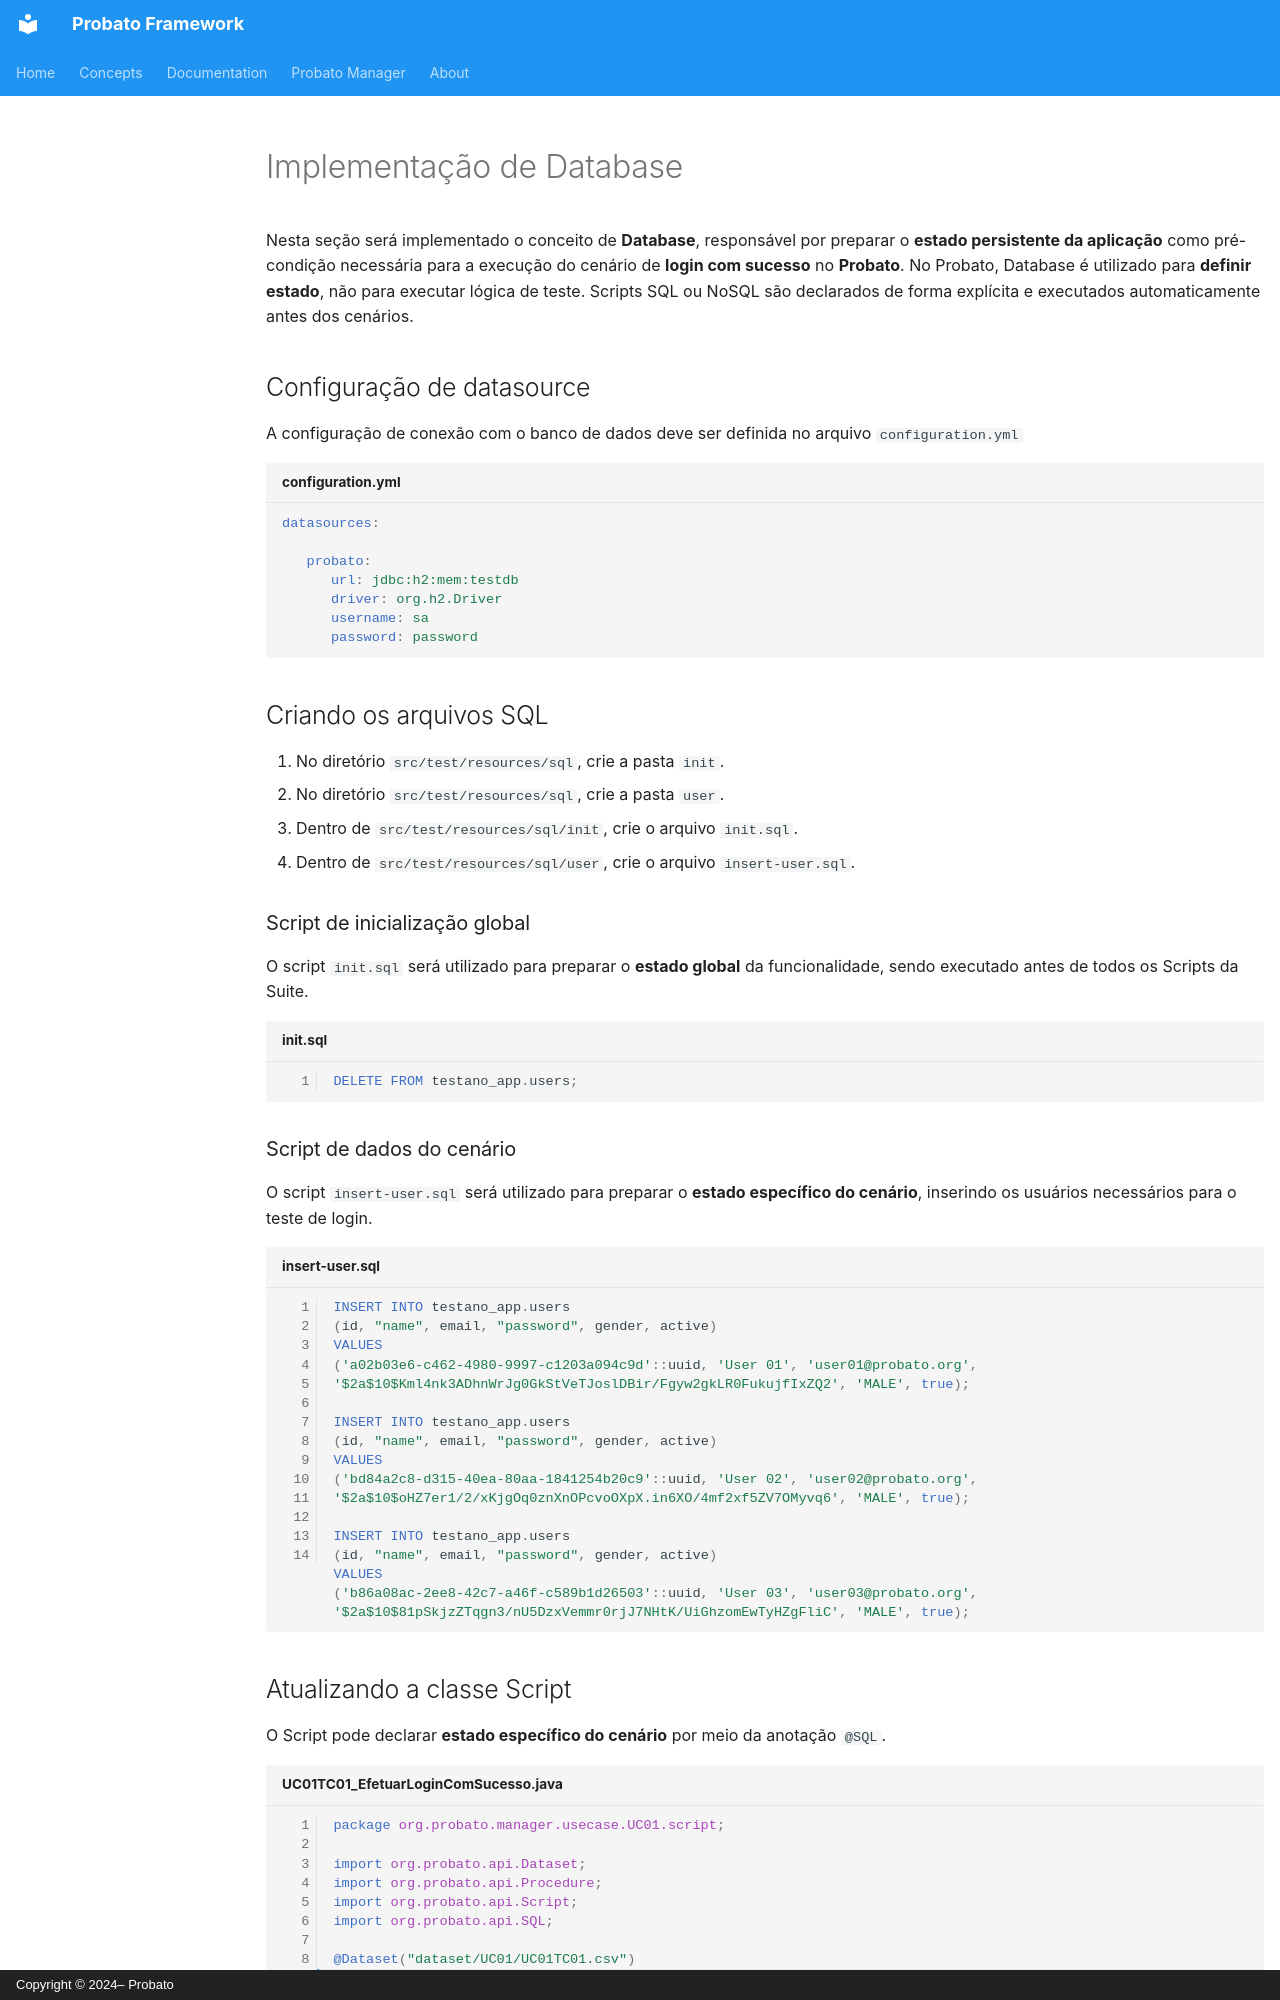

repository: probato-team/probato-documentation · page: documentation/database-implementation.pt-BR/index.html · generator: mkdocs · copyright: Copyright © 2024– Probato

# Implementação de Database

Nesta seção será implementado o conceito de **Database**, responsável por preparar o **estado persistente da aplicação** como pré-condição necessária para a execução do cenário de **login com sucesso** no **Probato**. No Probato, Database é utilizado para **definir estado**, não para executar lógica de teste. Scripts SQL ou NoSQL são declarados de forma explícita e executados automaticamente antes dos cenários.

## Configuração de datasource

A configuração de conexão com o banco de dados deve ser definida no arquivo `configuration.yml`

```yaml title="configuration.yml"

datasources:

   probato:
      url: jdbc:h2:mem:testdb
      driver: org.h2.Driver
      username: sa
      password: password

```

## Criando os arquivos SQL

1. No diretório `src/test/resources/sql`, crie a pasta `init`.
2. No diretório `src/test/resources/sql`, crie a pasta `user`.
3. Dentro de `src/test/resources/sql/init`, crie o arquivo `init.sql`.
4. Dentro de `src/test/resources/sql/user`, crie o arquivo `insert-user.sql`.

### Script de inicialização global

O script `init.sql` será utilizado para preparar o **estado global** da funcionalidade, sendo executado antes de todos os Scripts da Suite.

```sql title="init.sql" linenums="1"
DELETE FROM testano_app.users;
```

### Script de dados do cenário

O script `insert-user.sql` será utilizado para preparar o **estado específico do cenário**, inserindo os usuários necessários para o teste de login.

```sql title="insert-user.sql" linenums="1"
INSERT INTO testano_app.users
(id, "name", email, "password", gender, active)
VALUES
('a02b03e6-c462-4980-9997-c1203a094c9d'::uuid, 'User 01', 'user01@probato.org', '$2a$10$Kml4nk3ADhnWrJg0GkStVeTJoslDBir/Fgyw2gkLR0FukujfIxZQ2', 'MALE', true);

INSERT INTO testano_app.users
(id, "name", email, "password", gender, active)
VALUES
('bd84a2c8-d315-40ea-80aa-1841254b20c9'::uuid, 'User 02', 'user02@probato.org', '$2a$10$oHZ7er1/2/xKjgOq0znXnOPcvoOXpX.in6XO/4mf2xf5ZV7OMyvq6', 'MALE', true);

INSERT INTO testano_app.users
(id, "name", email, "password", gender, active)
VALUES
('b86a08ac-2ee8-42c7-a46f-c589b1d26503'::uuid, 'User 03', 'user03@probato.org', '$2a$10$81pSkjzZTqgn3/nU5DzxVemmr0rjJ7NHtK/UiGhzomEwTyHZgFliC', 'MALE', true);
```
